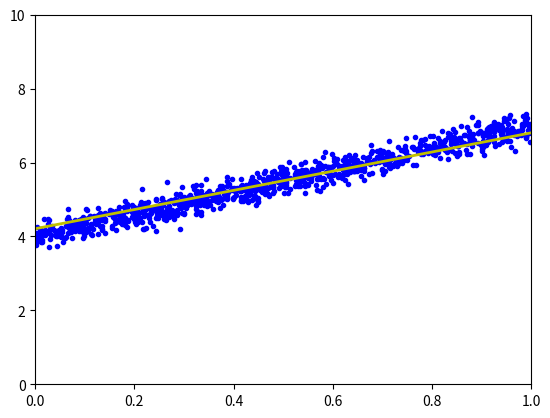

Write Python code to recreate this figure.
import numpy as np

import matplotlib.pyplot as plt

np.random.seed(2)


def grad(w):
    N = Xbar.shape[0]
    return 1/N * Xbar.T.dot(Xbar.dot(w) - y)


def l(w):
    N = Xbar.shape[0]
    return .5/N*np.linalg.norm(Xbar.dot(w)-y, 2)**2


def myGradientDescent(w_init, grad, alpha, loop=1000, esilon=1e-4):
    w = [w_init]
    for i in range(loop):
        w_new = w[-1] - alpha*grad(w[-1])
        if np.linalg.norm(grad(w_new))/len(w_new) < esilon:
            break
        w.append(w_new)
    return (w, i)


if __name__ == '__main__':
    # dataset

    X = np.random.rand(1000, 1)

    y = 4 + 3 * X + .2 * np.random.randn(1000, 1)  # noise added

    # Building Xbar

    one = np.ones((X.shape[0], 1))

    Xbar = np.concatenate((one, X), axis=1)

    # Gradient descent

    w_init = np.array([[2], [1]])

    (w1, it1) = myGradientDescent(w_init, grad, 0.01)

    print(' Phương pháp GradientDescent: w = ',
          w1[-1].T, ',\n after %d iterations.' % (it1+1), ',\n l = %f ' % l(w1[-1]))

    # Linear regression

    A = np.dot(Xbar.T, Xbar)

    b = np.dot(Xbar.T, y)

    w_lr = np.dot(np.linalg.pinv(A), b)

    print('Phương pháp nghịch đảo: w = ', w_lr.T)

    # Display result

    #w = w_lr

    w = w1[-1]

    w_0 = w[0][0]

    w_1 = w[1][0]

    x0 = np.linspace(0, 1, 2, endpoint=True)

    y0 = w_0 + w_1 * x0

    # Draw the fitting line

    plt.plot(X.T, y.T, 'b.')  # data

    plt.plot(x0, y0, 'y', linewidth=2)  # the fitting line

    plt.axis([0, 1, 0, 10])

    plt.show()
